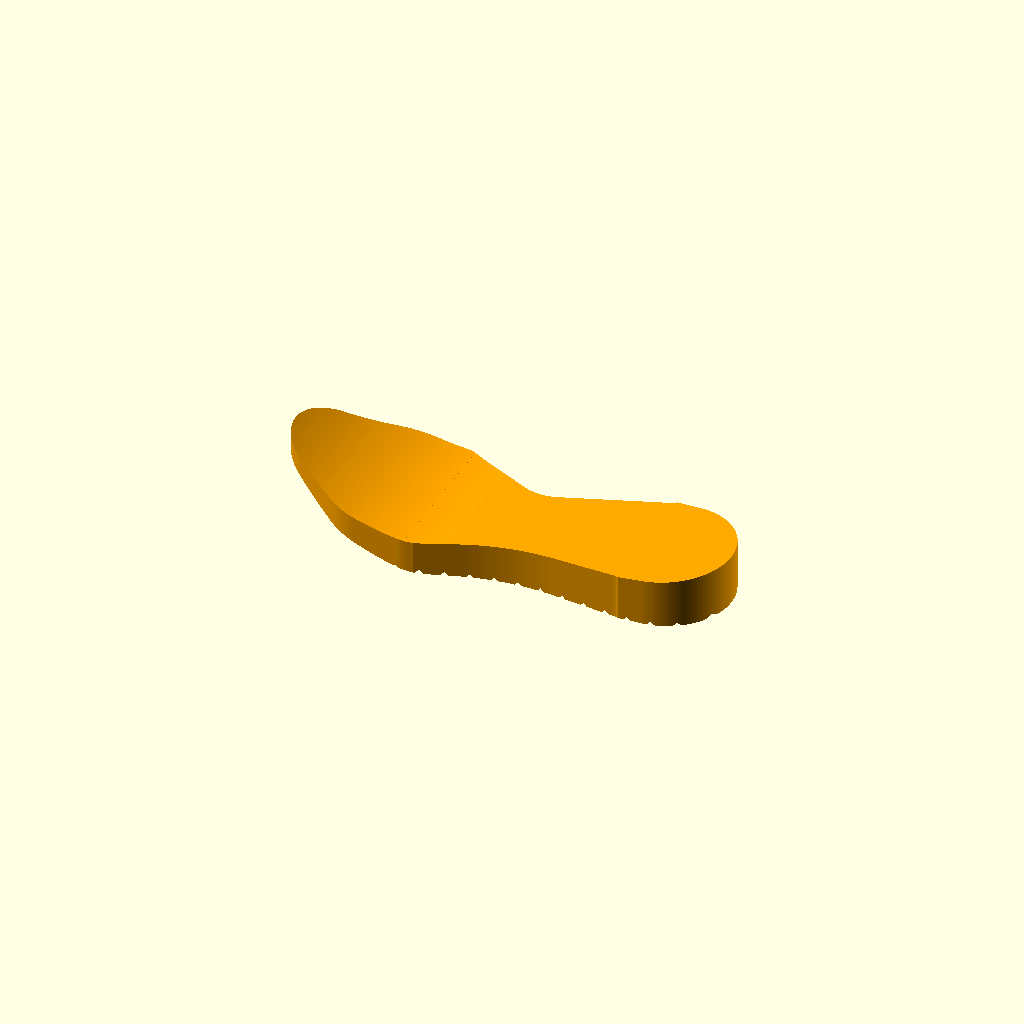
Cell 1: rendered with the file's own defaults.
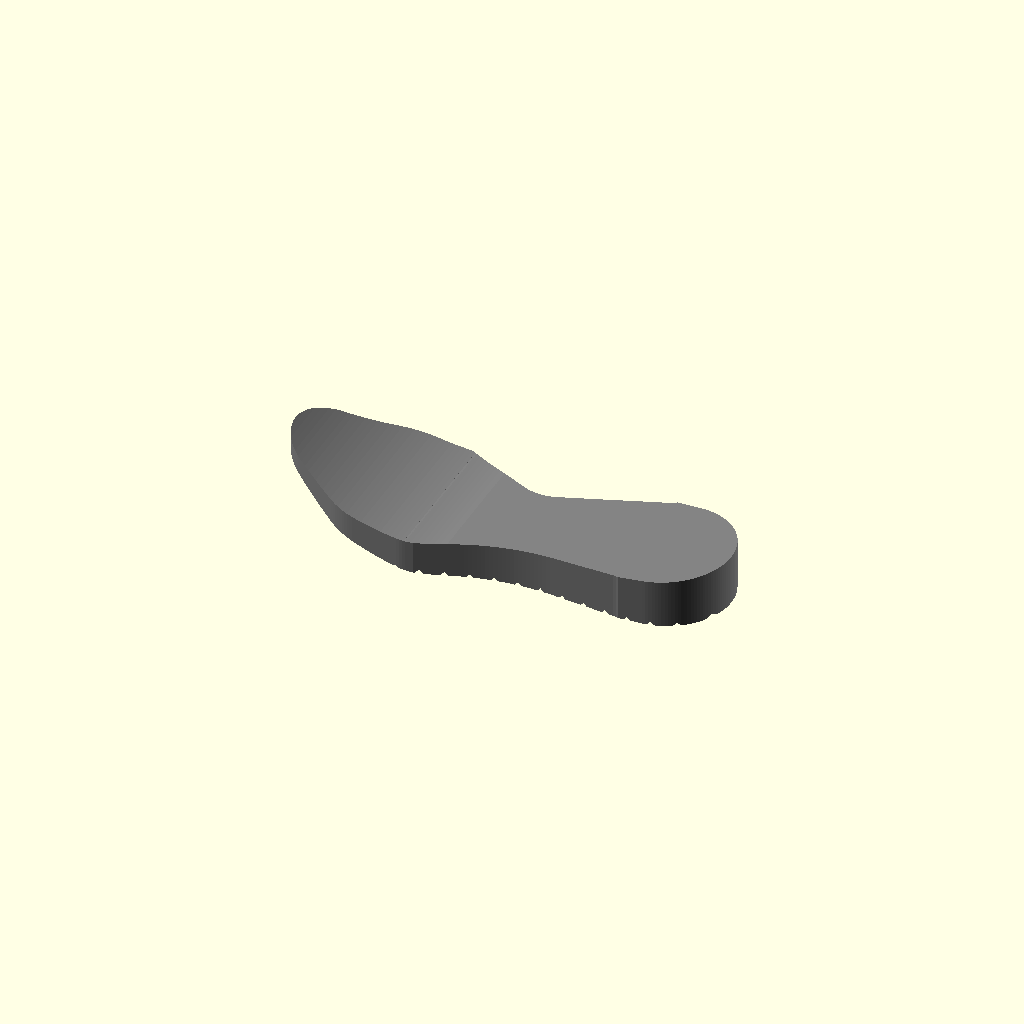
Cell 2: the same model with COLOR = "Gray".
All cells are drawn from one camera (rotation 55°, 0°, 25°, orthographic, colour scheme Cornfield), so only the parameter changes between them.
OpenSCAD source file inputs/thingiverse/files/thing-3888214/files/shoes-hull.scad:
shape="soft";// [soft,mid,hard]
slit = 5; //[1:15]
COLOR="Orange"; // [Navy,Green,Orange,Gray]

color(COLOR)

difference(){ 
intersection() {
    difference() {
    linear_extrude(height = 60, center = true, convexity = 10)
hull(){
translate([-45,3,0])circle(33,$fa = 1);
translate([-8,1,0])circle(50.5,$fa = 1);
translate([20,-24,0])circle(30,$fa = 1);     
translate([172,-1.5,0])circle(42.5,$fa = 1);
}
linear_extrude(height = 65, center = true, convexity = 10)
hull(){
translate([28.5,62,0])circle(15.5,$fa = 1);
translate([80,54,0])circle(33,$fa = 1);
translate([150,54,0])circle(15,$fa = 1);
}

linear_extrude(height = 65, center = true, convexity = 10)
hull(){
translate([24,-70,0])circle(15,$fa = 1);
translate([98,-190,0])circle(151,$fa = 1);
translate([154,-59,0])circle(15,$fa = 1);
}
}

translate([-81.5,0,-20])    
difference(){
union() {
rotate([90,0,0])translate([120,192,0])cylinder(r=195,h=120,center=true,$fa=1);
rotate([90,0,0])translate([203,97.5,0]) cube([186,200,120],center=true);
}    
union() {
rotate([90,0,0])translate([103,221,0])cylinder(r=202,h=130,center=true,$fa=1);
rotate([90,-3.6,0])translate([203,112.5,0]) cube([200,200,130],center=true);
 rotate([90,0,0])translate([-26.5,62.5,0]) cube([60,60,130],center=true);
    rotate([90,0,0])translate([286.5,172.5,0]) cube([200,200,130],center=true);
}
}
}
for(i = [0: slit*3 :290])
    translate([i,0,-23]) 
    rotate(a=45, v=[0,1,0])
    scale(v=[1,200,1])
    cube(slit*0.75,center=true);
}
Parameter table extracted from the source (name, type, default, range or options):
shape: string, default "soft", options "soft", "mid", "hard"
slit: number, default 5, range 1 to 15
COLOR: string, default "Orange", options "Navy", "Green", "Orange", "Gray"
